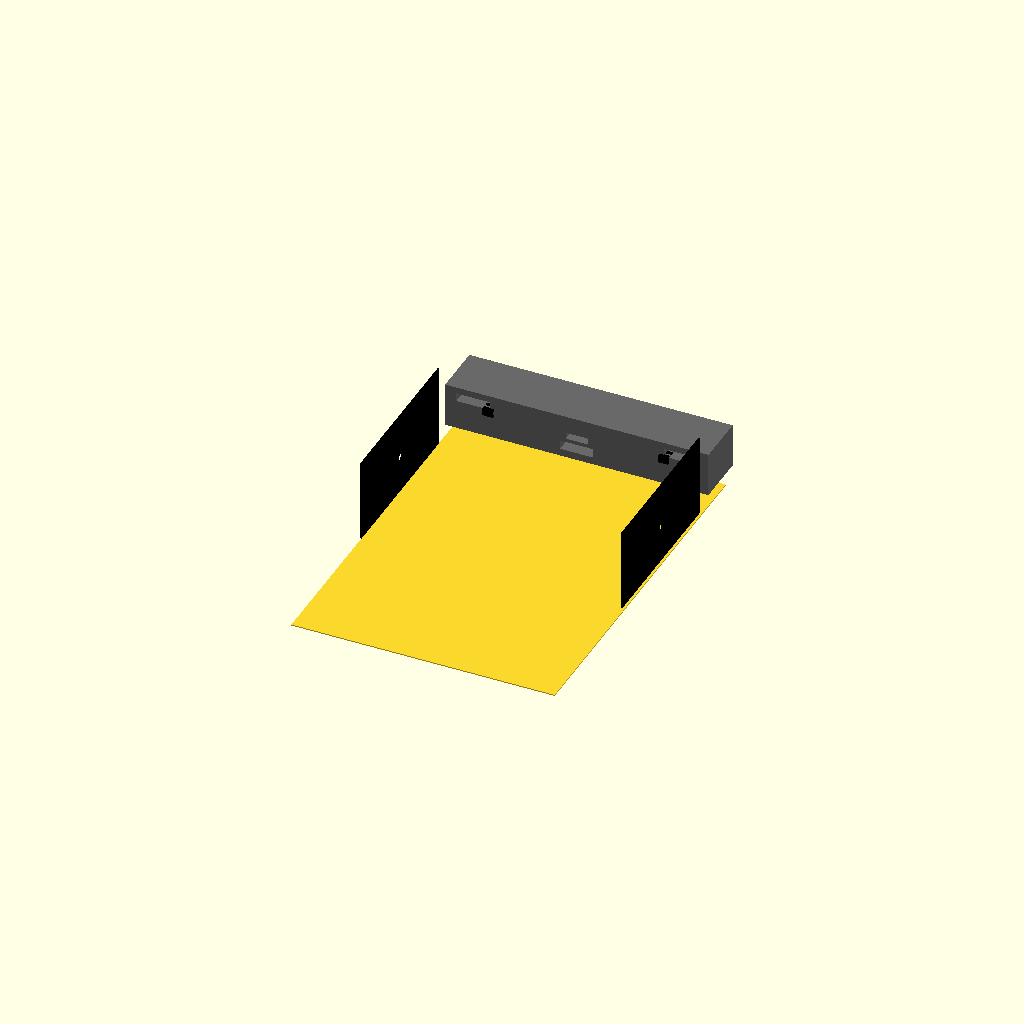
Cell 1: rendered with the file's own defaults.
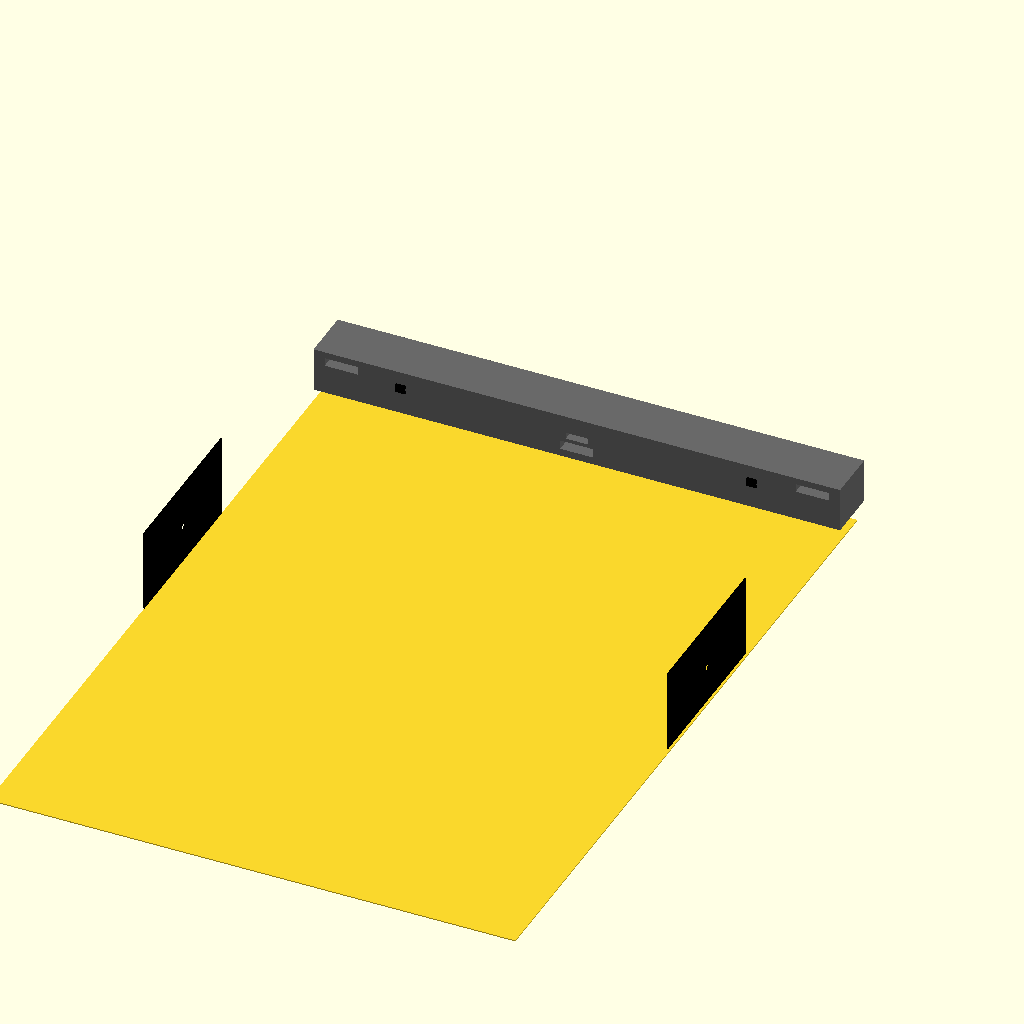
Cell 2: the same model with inch_to_mm = 50.8.
All cells are drawn from one camera (rotation 55°, 0°, 25°, orthographic, colour scheme Cornfield), so only the parameter changes between them.
The OpenSCAD source (src/hardware/scad/otterbox_master_interior.scad):
// ====================================================================================
// REVOLUTIONARY TECHNOLOGY COMPANY & UNIVERSITY OF WASHINGTON DEPARTMENT OF PHYSICS
// Subsystem: otterbox_master_interior.scad (Unified Dual-Density Cockpit Shell)
// Core Partner: OtterBox Custom Automotive Interior Systems Division
// Center Origin (0,0,0) = Firewall Center point along Driveline Longitudinal Axis
// ====================================================================================

$fn = 120; // High-fidelity injection-mold tooling path resolution

// --- Core Structural Constraints (mm) ---
inch_to_mm         = 25.4;
cabin_width        = 56.0 * inch_to_mm;  // 1422.4 mm internal roof taper clearance
cabin_length       = 78.0 * inch_to_mm;  // 1981.2 mm longitudinal floor bed depth
shell_thickness_pc = 6.00;               // Structural Polycarbonate hard backing core
skin_thickness_tpu = 4.00;               // Impact-dissipating soft-touch rubber wrap

// Standardized Component clearance Pockets
din_radio_width    = 180.00;             // Standard DIN radio unit horizontal cutout room
din_radio_height   = 50.00;              // Standard DIN radio vertical clearance room
peltier_hvac_w     = 180.00;             // Fits copo_peltier_hvac.scad alignment core
dial_panel_w       = 120.00;             // Room for authentic 1969 sliding control sliders

module otterbox_floor_and_doors() {
    echo("COMPILING INTEGRATED OTTERBOX MULTI-MATERIAL INTERIOR MATRIX");
    // 1. FLOOR COVER PAN: Molded piece lining the frame rails to damp track vibration
    color("DarkCharcoal") {
        translate([-cabin_width/2, -cabin_length + 200, -120])
            cube([cabin_width, cabin_length, shell_thickness_pc]);
    }
    
    // 2. INNER DOOR SKINS: Hollowed to clear the aerospace manual window cables
    color("Black") {
        for (side = [-1, 1]) {
            scale([side, 1, 1])
                translate([cabin_width/2 - 10, -cabin_length/2, -100])
                    difference() {
                        cube([shell_thickness_pc, 900, 450]);
                        // Circular clearance bore to mount the 1969 hand-crank handle shaft
                        translate([-1, 450, 200])
                            rotate([0, 90, 0])
                                cylinder(d=35.0, h=shell_thickness_pc + 4);
                    }
        }
    }
}

module otterbox_integrated_dash() {
    // 3. MASTER DASHBOARD PANEL: Connects the Peltier AC vents, LED pods, and radio bay
    color("DimGrey") {
        translate([-cabin_width/2, 0, -50]) {
            difference() {
                // Main dashboard upper structure fascia block
                cube([cabin_width, 280, 240]);
                
                // CENTER CONSOLE RADIO STORAGE OPENING: Standard room left for new radio equipment
                translate([cabin_width/2 - din_radio_width/2, -1, 40])
                    cube([din_radio_width, 282, din_radio_height]);
                
                // 1969 MECHANICAL SLIDER CONTROL SWITCH POCKET
                translate([cabin_width/2 - dial_panel_w/2, -1, 110])
                    cube([dial_panel_w, 282, 35]);
                
                // SOLID-STATE PELTIER AC DUCT VENT HOUSINGS (Left and Right airflow routes)
                for (x = [60, cabin_width - 60 - peltier_hvac_w]) {
                    translate([x, -1, 160])
                        cube([peltier_hvac_w, 282, 45]);
                }
            }
        }
    }
}

module cage_retention_clamps() {
    // OtterBox-designed heavy-duty interlocking wrap-clamps.
    // Snaps directly onto the roll bars to eliminate interior noise or rattle under load.
    for (x_offset = [-cabin_width/3, cabin_width/3]) {
        translate([x_offset, 10, 100]) {
            color("Black") {
                difference() {
                    cube([55, 55, 40], center=true);
                    // Clamps tight to standard 1-5/8" (41.275mm) cage tubes
                    rotate([0, 90, 0])
                        cylinder(d=41.28, h=60, center=true);
                }
            }
        }
    }
}

// --- Composite Master Interior Integration Instantiation ---
union() {
    otterbox_floor_and_doors();
    otterbox_integrated_dash();
    cage_retention_clamps();
}
Parameter table extracted from the source (name, type, default, range or options):
inch_to_mm: number, default 25.4
shell_thickness_pc: number, default 6
skin_thickness_tpu: number, default 4
din_radio_width: number, default 180
din_radio_height: number, default 50
peltier_hvac_w: number, default 180
dial_panel_w: number, default 120
